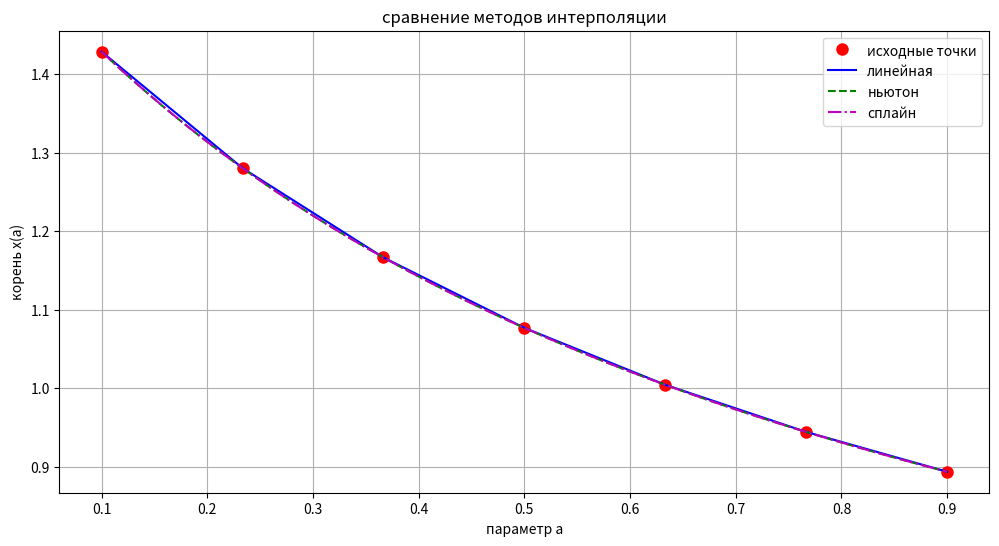
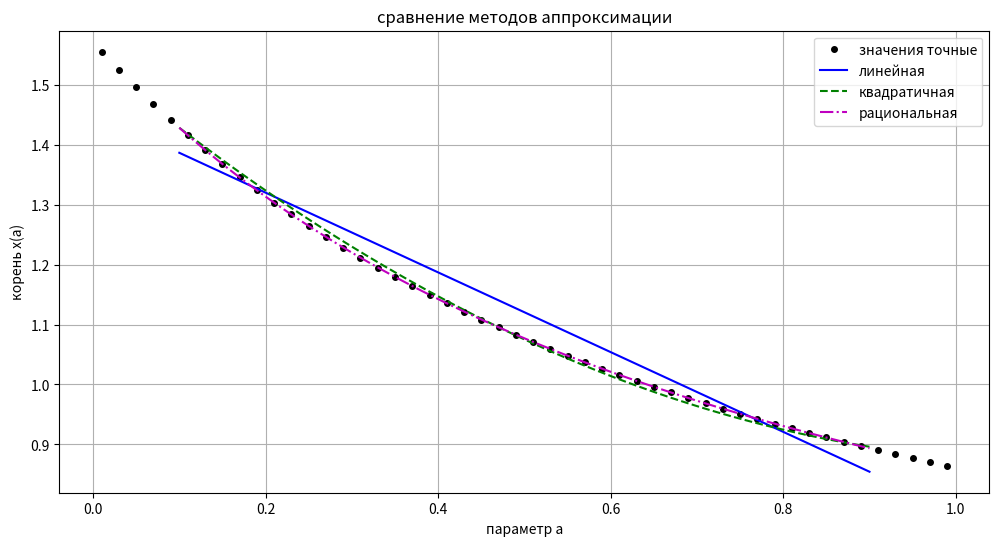

These charts were generated, in order, by the following Python code:
import numpy as np
import matplotlib.pyplot as plt
from scipy.optimize import fsolve
from scipy.interpolate import CubicSpline

def equation(x, a):
    return a * x - 1 / np.tan(x)

#корень
def get_root(a, start_guess=1.0):
    solution = fsolve(equation, start_guess, args=(a))
    return solution[0]

#интерполяция
a_values = np.linspace(0.1, 0.9, 7)
root_values = [get_root(a) for a in a_values]

eval_a = np.linspace(0.1, 0.9, 100)

# 1линейная
def linear_interp(x_points, y_points, x_new):
    result = []
    for x in x_new:
        i = 0
        while i < len(x_points)-1 and x_points[i] < x:
            i += 1
        i = max(0, i-1)
        
        if i == len(x_points)-1:
            result.append(y_points[-1])
        else:
            x0, x1 = x_points[i], x_points[i+1]
            y0, y1 = y_points[i], y_points[i+1]
            t = (x - x0)/(x1 - x0)
            result.append(y0 + t*(y1 - y0))
    return np.array(result)

linear_result = linear_interp(a_values, root_values, eval_a)

# 2полиномом нбютона
def newton_poly(x_points, y_points, x_new):
    n = len(x_points)
    table = np.zeros((n, n))
    table[:,0] = y_points
    
    for j in range(1, n):
        for i in range(n-j):
            table[i,j] = (table[i+1,j-1] - table[i,j-1])/(x_points[i+j] - x_points[i])
    
    result = []
    for x in x_new:
        res = table[0,0]
        term = 1.0
        for i in range(1, n):
            term *= (x - x_points[i-1])
            res += term * table[0,i]
        result.append(res)
    return np.array(result)

newton_result = newton_poly(a_values, root_values, eval_a)

#3убический сплайн
spline = CubicSpline(a_values, root_values)
spline_result = spline(eval_a)

plt.figure(figsize=(12, 6))
plt.plot(a_values, root_values, 'ro', label='исходные точки', markersize=8)
plt.plot(eval_a, linear_result, 'b-', label='линейная')
plt.plot(eval_a, newton_result, 'g--', label='ньютон')
plt.plot(eval_a, spline_result, 'm-.', label='сплайн')
plt.xlabel('параметр a')
plt.ylabel('корень x(a)')
plt.title('сравнение методов интерполяции')
plt.legend()
plt.grid()
plt.show()

#аппроксимация
more_a = np.linspace(0.01, 0.99, 50)
more_roots = np.array([get_root(a) for a in more_a])

# 1линейная
X = np.vstack([more_a, np.ones(len(more_a))]).T
k, b = np.linalg.lstsq(X, more_roots, rcond=None)[0]
lin_approx = k*eval_a + b

# 2квадратичная
X = np.vstack([more_a**2, more_a, np.ones(len(more_a))]).T
a2, b2, c2 = np.linalg.lstsq(X, more_roots, rcond=None)[0]
quad_approx = a2*eval_a**2 + b2*eval_a + c2

#3рациональная
def rational_approx(x, p1, p2, q1):
    return (p1*x + p2)/(1 + q1*x)

X = np.vstack([more_a, np.ones(len(more_a)), -more_roots*more_a]).T
p1, p2, q1 = np.linalg.lstsq(X, more_roots, rcond=None)[0]
rat_approx = rational_approx(eval_a, p1, p2, q1)

plt.figure(figsize=(12, 6))
plt.plot(more_a, more_roots, 'ko', label='значения точные', markersize=4)
plt.plot(eval_a, lin_approx, 'b-', label='линейная')
plt.plot(eval_a, quad_approx, 'g--', label='квадратичная')
plt.plot(eval_a, rat_approx, 'm-.', label='рациональная')
plt.xlabel('параметр a')
plt.ylabel('корень x(a)')
plt.title('сравнение методов аппроксимации')
plt.legend()
plt.grid()
plt.show()